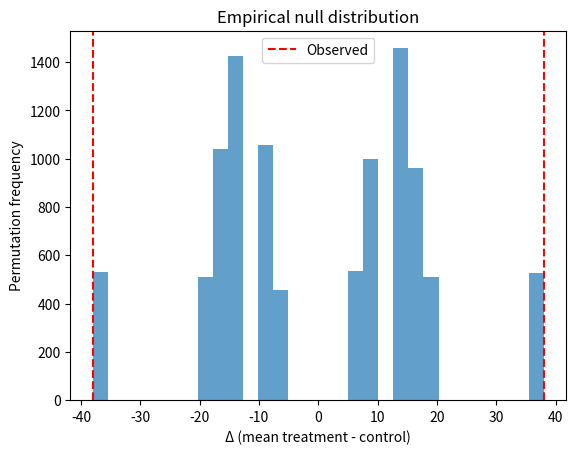

Python code for this plot:
import numpy as np

# Toy RNA-seq counts for one gene
control = np.array([45, 50, 41])
treatment = np.array([83, 79, 88])

# Observed difference in means
delta_obs = treatment.mean() - control.mean()

# Permutation test
data = np.concatenate([control, treatment])
labels = np.array([0]*3 + [1]*3)  # 0=control, 1=treatment

n_perm = 10000
deltas = np.zeros(n_perm)
for i in range(n_perm):
    perm_labels = np.random.permutation(labels)
    deltas[i] = data[perm_labels==1].mean() - data[perm_labels==0].mean()

# Empirical p-value (two-sided)
p_emp = (np.sum(np.abs(deltas) >= abs(delta_obs)) + 1) / (n_perm + 1)
print(f"Observed Δ = {delta_obs:.2f}, empirical p = {p_emp:.4f}")

import matplotlib.pyplot as plt
plt.hist(deltas, bins=30, alpha=0.7)
plt.axvline(delta_obs, color='red', linestyle='--', label='Observed')
plt.axvline(-delta_obs, color='red', linestyle='--')
plt.legend()
plt.xlabel('Δ (mean treatment - control)')
plt.ylabel('Permutation frequency')
plt.title('Empirical null distribution')
plt.savefig('reshuffling.png')